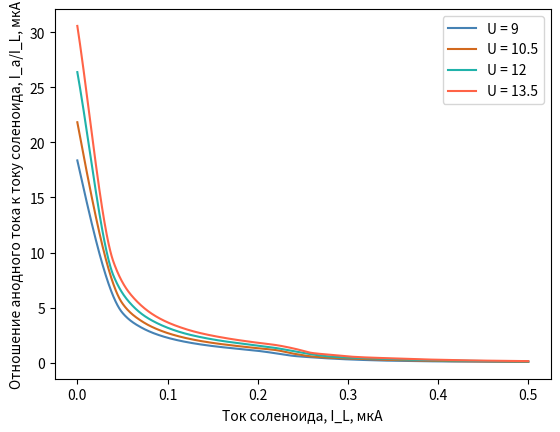

Write Python code to recreate this figure.
import numpy as np
import matplotlib.pyplot as plt
from numpy import ndarray
from scipy.interpolate import PchipInterpolator


def divide_each_array_element(a: ndarray, b: ndarray) -> ndarray:
    y_new = np.array([])
    for i in range(1, len(a)):
        y_new = np.append(y_new, a[i] / b[i])
    return y_new

y1 = np.array([0.2265, 0.2264, 0.2263, 0.2262, 0.2261, 0.226, 0.2259, 0.2256, 0.2225, 0.2143, 0.1868, 0.146, 0.1245, 0.1051, 0.0883, 0.0747, 0.0629, 0.0576, 0.0517, 0.0443, 0.0405, 0.0376, 0.0343, 0.0325, 0.0313])
x1 = np.array([0.0, 0.02, 0.05, 0.07, 0.09, 0.11, 0.13, 0.15, 0.18, 0.2, 0.22, 0.24, 0.26, 0.28, 0.3, 0.32, 0.34, 0.36, 0.38, 0.4, 0.43, 0.45, 0.47, 0.49, 0.5])
y1_new = np.array(divide_each_array_element(y1, x1))

y2 = np.array([0.2692, 0.2691, 0.2688, 0.2687, 0.2686, 0.2685, 0.2684, 0.2683, 0.2682, 0.2614, 0.2507, 0.1943, 0.1459, 0.1246, 0.1133, 0.1003, 0.084, 0.0702, 0.0618, 0.0543, 0.05, 0.046, 0.0431, 0.0417])
x2 = np.array([0.0, 0.02, 0.05, 0.07, 0.09, 0.11, 0.13, 0.15, 0.17, 0.2, 0.22, 0.24, 0.26, 0.28, 0.3, 0.32, 0.35, 0.38, 0.4, 0.42, 0.45, 0.47, 0.49, 0.5])
y2_new = np.array(divide_each_array_element(y2, x2))

y3 = np.array([0.3168, 0.3166, 0.3165, 0.3164, 0.3163, 0.3162, 0.3161, 0.316, 0.3153, 0.3093, 0.2925, 0.2484, 0.1951, 0.1561, 0.1373, 0.1266, 0.113, 0.1031, 0.0905, 0.083, 0.0752, 0.0677, 0.0607, 0.0579, 0.0538])
x3 = np.array([0.0, 0.02, 0.04, 0.06, 0.08, 0.11, 0.13, 0.16, 0.18, 0.2, 0.22, 0.24, 0.26, 0.28, 0.3, 0.32, 0.34, 0.36, 0.38, 0.4, 0.42, 0.44, 0.46, 0.48, 0.5])
y3_new = np.array(divide_each_array_element(y3, x3))

y4 = np.array([0.367, 0.3669, 0.3667, 0.3664, 0.3662, 0.366, 0.3658, 0.3657, 0.3648, 0.3604, 0.3514, 0.3076, 0.2286, 0.2, 0.1676, 0.1502, 0.1396, 0.1254, 0.1139, 0.1039, 0.0957, 0.0851, 0.079, 0.0717, 0.0676])
x4 = np.array([0.0, 0.02, 0.04, 0.06, 0.09, 0.12, 0.14, 0.17, 0.18, 0.2, 0.22, 0.24, 0.26, 0.28, 0.3, 0.32, 0.34, 0.36, 0.38, 0.4, 0.42, 0.44, 0.46, 0.48, 0.5])
y4_new = np.array(divide_each_array_element(y4, x4))


# Интерполяция по сплайнам Эрмита
f1 = PchipInterpolator(x1[1::], y1_new)
f2 = PchipInterpolator(x2[1::], y2_new)
f3 = PchipInterpolator(x3[1::], y3_new)
f4 = PchipInterpolator(x4[1::], y4_new)

x_dense1 = np.linspace(min(x1), max(x1), 1000)
x_dense2 = np.linspace(min(x2), max(x2), 1000)
x_dense3 = np.linspace(min(x3), max(x3), 1000)
x_dense4 = np.linspace(min(x4), max(x4), 1000)


plt.plot(x_dense1, f1(x_dense1), color='#4682B4', label='U = 9')
plt.plot(x_dense2, f2(x_dense2), color='#D2691E', label='U = 10.5')
plt.plot(x_dense3, f3(x_dense3), color='#20B2AA', label='U = 12')
plt.plot(x_dense4, f4(x_dense4), color='#FF6347', label='U = 13.5')

plt.legend()
plt.xlabel("Ток соленоида, I_L, мкА")
plt.ylabel("Отношение анодного тока к току соленоида, I_a/I_L, мкА")
plt.show()

